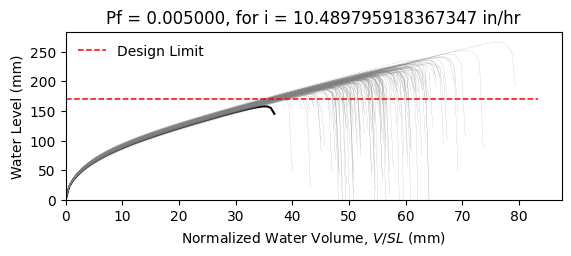

The table this chart was drawn from, first rows:
W8X18, L = 360.0 in, slope = 0.020833333333333332 in/in, dead load = 6.944444444444444e-05 kip/in…
zwlim AISC Appendix 2, zwlim DAMP, zwlim Proposed for ASCE 7, zwlim Neglect Ponding, dhnom Denver, dhnom New York, dhnom New Orleans, dh Denver, dh New York, dh New Orleans, dmax
6.663, 5.007, 5.883, 8.96, 1.149, 1.149, 1.149, 2.813, 2.813, 2.813, 8.454, Safe, 
6.663, 5.007, 5.883, 8.96, 1.149, 1.149, 1.149, 2.813, 2.813, 2.813, 7.701, Safe, 
6.663, 5.007, 5.883, 8.96, 1.149, 1.149, 1.149, 2.813, 2.813, 2.813, 7.643, Safe, 
6.663, 5.007, 5.883, 8.96, 1.149, 1.149, 1.149, 2.813, 2.813, 2.813, 8.822, Safe, 
6.663, 5.007, 5.883, 8.96, 1.149, 1.149, 1.149, 2.813, 2.813, 2.813, 7.09, Safe, 
6.663, 5.007, 5.883, 8.96, 1.149, 1.149, 1.149, 2.813, 2.813, 2.813, 10.47, Safe, 
6.663, 5.007, 5.883, 8.96, 1.149, 1.149, 1.149, 2.813, 2.813, 2.813, 8.099, Safe, 
6.663, 5.007, 5.883, 8.96, 1.149, 1.149, 1.149, 2.813, 2.813, 2.813, 7.422, Safe, 
6.663, 5.007, 5.883, 8.96, 1.149, 1.149, 1.149, 2.813, 2.813, 2.813, 8.465, Safe, 
6.663, 5.007, 5.883, 8.96, 1.149, 1.149, 1.149, 2.813, 2.813, 2.813, 7.962, Safe, 
6.663, 5.007, 5.883, 8.96, 1.149, 1.149, 1.149, 2.813, 2.813, 2.813, 6.908, Safe, 
6.663, 5.007, 5.883, 8.96, 1.149, 1.149, 1.149, 2.813, 2.813, 2.813, 6.842, Safe, 
6.663, 5.007, 5.883, 8.96, 1.149, 1.149, 1.149, 2.813, 2.813, 2.813, 8.764, Safe, 
6.663, 5.007, 5.883, 8.96, 1.149, 1.149, 1.149, 2.813, 2.813, 2.813, 7.595, Safe, 
6.663, 5.007, 5.883, 8.96, 1.149, 1.149, 1.149, 2.813, 2.813, 2.813, 8.577, Safe, 
6.663, 5.007, 5.883, 8.96, 1.149, 1.149, 1.149, 2.813, 2.813, 2.813, 7.955, Safe, 
6.663, 5.007, 5.883, 8.96, 1.149, 1.149, 1.149, 2.813, 2.813, 2.813, 8.206, Safe, 
6.663, 5.007, 5.883, 8.96, 1.149, 1.149, 1.149, 2.813, 2.813, 2.813, 9.015, Safe, 
6.663, 5.007, 5.883, 8.96, 1.149, 1.149, 1.149, 2.813, 2.813, 2.813, 7.477, Safe, 
6.663, 5.007, 5.883, 8.96, 1.149, 1.149, 1.149, 2.813, 2.813, 2.813, 7.948, Safe, 
6.663, 5.007, 5.883, 8.96, 1.149, 1.149, 1.149, 2.813, 2.813, 2.813, 7.325, Safe, 
6.663, 5.007, 5.883, 8.96, 1.149, 1.149, 1.149, 2.813, 2.813, 2.813, 8.604, Safe, 
6.663, 5.007, 5.883, 8.96, 1.149, 1.149, 1.149, 2.813, 2.813, 2.813, 8.473, Safe, 
6.663, 5.007, 5.883, 8.96, 1.149, 1.149, 1.149, 2.813, 2.813, 2.813, 8.055, Safe, 
6.663, 5.007, 5.883, 8.96, 1.149, 1.149, 1.149, 2.813, 2.813, 2.813, 7.923, Safe, 
6.663, 5.007, 5.883, 8.96, 1.149, 1.149, 1.149, 2.813, 2.813, 2.813, 7.025, Safe, 
6.663, 5.007, 5.883, 8.96, 1.149, 1.149, 1.149, 2.813, 2.813, 2.813, 8.569, Safe, 
6.663, 5.007, 5.883, 8.96, 1.149, 1.149, 1.149, 2.813, 2.813, 2.813, 8.018, Safe, 
6.663, 5.007, 5.883, 8.96, 1.149, 1.149, 1.149, 2.813, 2.813, 2.813, 7.536, Safe, 
6.663, 5.007, 5.883, 8.96, 1.149, 1.149, 1.149, 2.813, 2.813, 2.813, 8.963, Safe, 
6.663, 5.007, 5.883, 8.96, 1.149, 1.149, 1.149, 2.813, 2.813, 2.813, 8.509, Safe, 
6.663, 5.007, 5.883, 8.96, 1.149, 1.149, 1.149, 2.813, 2.813, 2.813, 8.319, Safe, 
6.663, 5.007, 5.883, 8.96, 1.149, 1.149, 1.149, 2.813, 2.813, 2.813, 7.713, Safe, 
6.663, 5.007, 5.883, 8.96, 1.149, 1.149, 1.149, 2.813, 2.813, 2.813, 8.98, Safe, 
6.663, 5.007, 5.883, 8.96, 1.149, 1.149, 1.149, 2.813, 2.813, 2.813, 8.528, Safe, 
6.663, 5.007, 5.883, 8.96, 1.149, 1.149, 1.149, 2.813, 2.813, 2.813, 7.483, Safe, 
6.663, 5.007, 5.883, 8.96, 1.149, 1.149, 1.149, 2.813, 2.813, 2.813, 8.184, Safe, 
6.663, 5.007, 5.883, 8.96, 1.149, 1.149, 1.149, 2.813, 2.813, 2.813, 8.51, Safe, 
6.663, 5.007, 5.883, 8.96, 1.149, 1.149, 1.149, 2.813, 2.813, 2.813, 8.858, Safe, 
6.663, 5.007, 5.883, 8.96, 1.149, 1.149, 1.149, 2.813, 2.813, 2.813, 7.004, Safe, 
6.663, 5.007, 5.883, 8.96, 1.149, 1.149, 1.149, 2.813, 2.813, 2.813, 9.277, Safe, 
6.663, 5.007, 5.883, 8.96, 1.149, 1.149, 1.149, 2.813, 2.813, 2.813, 7.855, Safe, 
6.663, 5.007, 5.883, 8.96, 1.149, 1.149, 1.149, 2.813, 2.813, 2.813, 7.923, Safe, 
6.663, 5.007, 5.883, 8.96, 1.149, 1.149, 1.149, 2.813, 2.813, 2.813, 8.086, Safe, 
6.663, 5.007, 5.883, 8.96, 1.149, 1.149, 1.149, 2.813, 2.813, 2.813, 8.724, Safe, 
6.663, 5.007, 5.883, 8.96, 1.149, 1.149, 1.149, 2.813, 2.813, 2.813, 7.218, Safe, 
6.663, 5.007, 5.883, 8.96, 1.149, 1.149, 1.149, 2.813, 2.813, 2.813, 8.168, Safe, 
6.663, 5.007, 5.883, 8.96, 1.149, 1.149, 1.149, 2.813, 2.813, 2.813, 7.485, Safe, 
6.663, 5.007, 5.883, 8.96, 1.149, 1.149, 1.149, 2.813, 2.813, 2.813, 8.15, Safe, 
6.663, 5.007, 5.883, 8.96, 1.149, 1.149, 1.149, 2.813, 2.813, 2.813, 7.458, Safe, 
6.663, 5.007, 5.883, 8.96, 1.149, 1.149, 1.149, 2.813, 2.813, 2.813, 8.54, Safe, 
6.663, 5.007, 5.883, 8.96, 1.149, 1.149, 1.149, 2.813, 2.813, 2.813, 6.699, Safe, 
6.663, 5.007, 5.883, 8.96, 1.149, 1.149, 1.149, 2.813, 2.813, 2.813, 8.255, Safe, 
6.663, 5.007, 5.883, 8.96, 1.149, 1.149, 1.149, 2.813, 2.813, 2.813, 7.676, Safe, 
6.663, 5.007, 5.883, 8.96, 1.149, 1.149, 1.149, 2.813, 2.813, 2.813, 9.201, Safe, 
6.663, 5.007, 5.883, 8.96, 1.149, 1.149, 1.149, 2.813, 2.813, 2.813, 7.373, Safe, 
6.663, 5.007, 5.883, 8.96, 1.149, 1.149, 1.149, 2.813, 2.813, 2.813, 7.927, Safe, 
6.663, 5.007, 5.883, 8.96, 1.149, 1.149, 1.149, 2.813, 2.813, 2.813, 7.468, Safe, 
6.663, 5.007, 5.883, 8.96, 1.149, 1.149, 1.149, 2.813, 2.813, 2.813, 7.162, Safe, 
... 142 more rows
